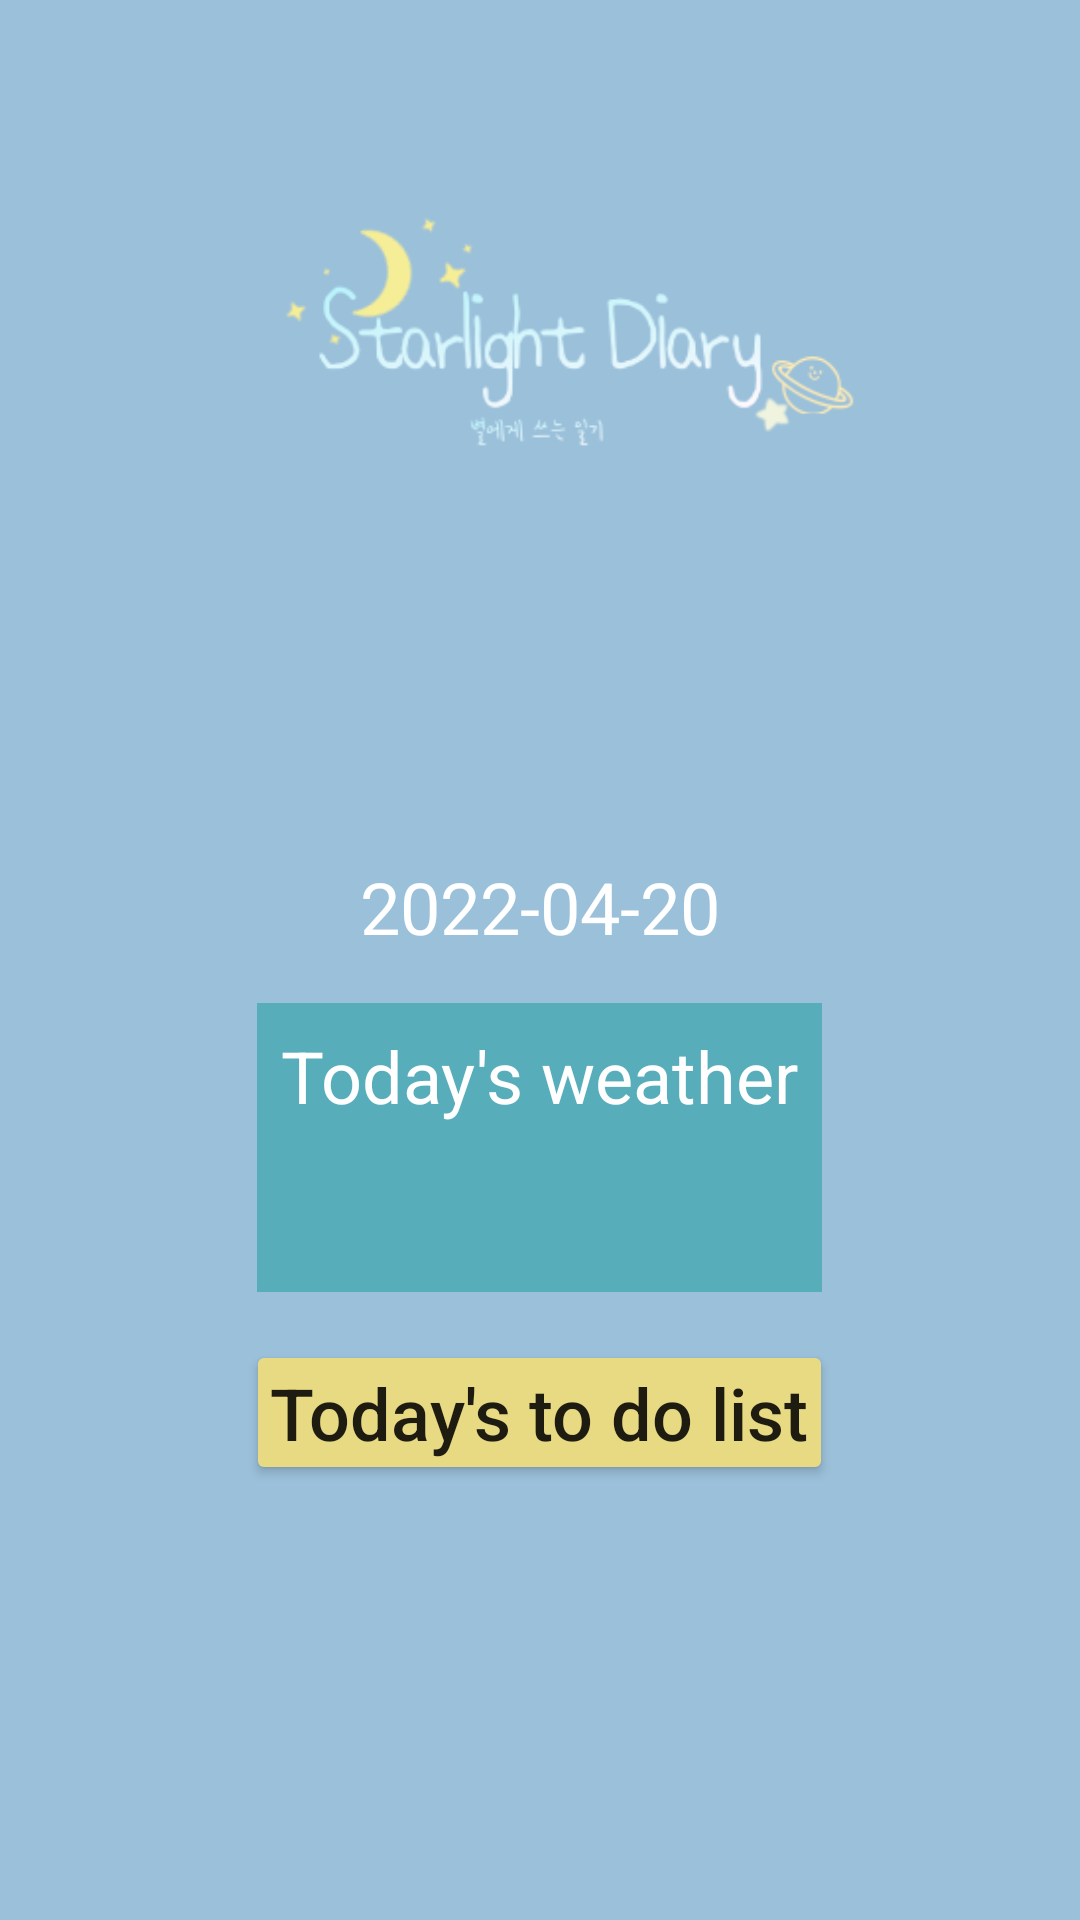

Android layout source for this screen:
<!-- AndroidManifest.xml: application theme Theme.StarlightDiary -->
<!-- res/layout/home_fragment.xml -->
<?xml version="1.0" encoding="utf-8"?>
<LinearLayout xmlns:android="http://schemas.android.com/apk/res/android"
    android:orientation="vertical"
    android:layout_width="match_parent"
    android:layout_height="match_parent"
    android:padding="16dp"
    android:background="#FF9BC0DA">

    <ImageView
        android:id="@+id/iv_home_logo"
        android:layout_width="match_parent"
        android:layout_height="270dp"
        android:scaleType="centerCrop"
        android:src="@drawable/starlight_diary_intro" />

    <TextView
        android:id="@+id/tv_date"
        android:layout_width="wrap_content"
        android:layout_height="wrap_content"
        android:layout_gravity="center"
        android:layout_marginBottom="16dp"
        android:text="2022-04-20"
        android:textSize="24sp"
        android:textColor="@color/white"/>

    <TextView
        android:id="@+id/tv_weather"
        android:layout_width="wrap_content"
        android:layout_height="wrap_content"
        android:text="Today's weather"
        android:textColor="@color/white"
        android:layout_gravity="center"
        android:textSize="24sp"
        android:background="@drawable/weather"
        android:paddingTop="8dp"
        android:paddingBottom="56dp"
        android:paddingRight="8dp"
        android:paddingLeft="8dp"/>

    <Button
        android:id="@+id/btn_todolist"
        android:layout_width="wrap_content"
        android:layout_height="wrap_content"
        android:text="Today's to do list"
        android:textAllCaps="false"
        android:textSize="24sp"
        android:layout_gravity="center"
        android:layout_marginTop="16dp"
        android:padding="8dp"
        android:backgroundTint="#FFE8DA83"/>



</LinearLayout>
<!-- resources referenced by this layout -->
<resources>
  <color name="white">#FFFFFFFF</color>
  <!-- drawable starlight_diary_intro: png bitmap (drawable, 17812 bytes) -->
  <!-- drawable weather (drawable-xxhdpi) -->
  <?xml version="1.0" encoding="utf-8"?>
  <shape xmlns:android="http://schemas.android.com/apk/res/android"
      android:shape="rectangle" android:innerRadius="8dp" android:tint="#57AEBA">
  
  </shape>
  <style name="Theme.StarlightDiary" parent="Theme.MaterialComponents.DayNight.DarkActionBar">
          
          <item name="colorPrimary">@color/purple_500</item>
          <item name="colorPrimaryVariant">@color/purple_700</item>
          <item name="colorOnPrimary">@color/white</item>
          
          <item name="colorSecondary">@color/teal_200</item>
          <item name="colorSecondaryVariant">@color/teal_700</item>
          <item name="colorOnSecondary">@color/black</item>
          
          <item name="android:statusBarColor" tools:targetApi="l">?attr/colorPrimaryVariant</item>
          
      </style>
  <color name="purple_500">#FF6200EE</color>
  <color name="purple_700">#FF3700B3</color>
  <color name="teal_200">#FF03DAC5</color>
  <color name="teal_700">#FF018786</color>
  <color name="black">#FF000000</color>
</resources>
